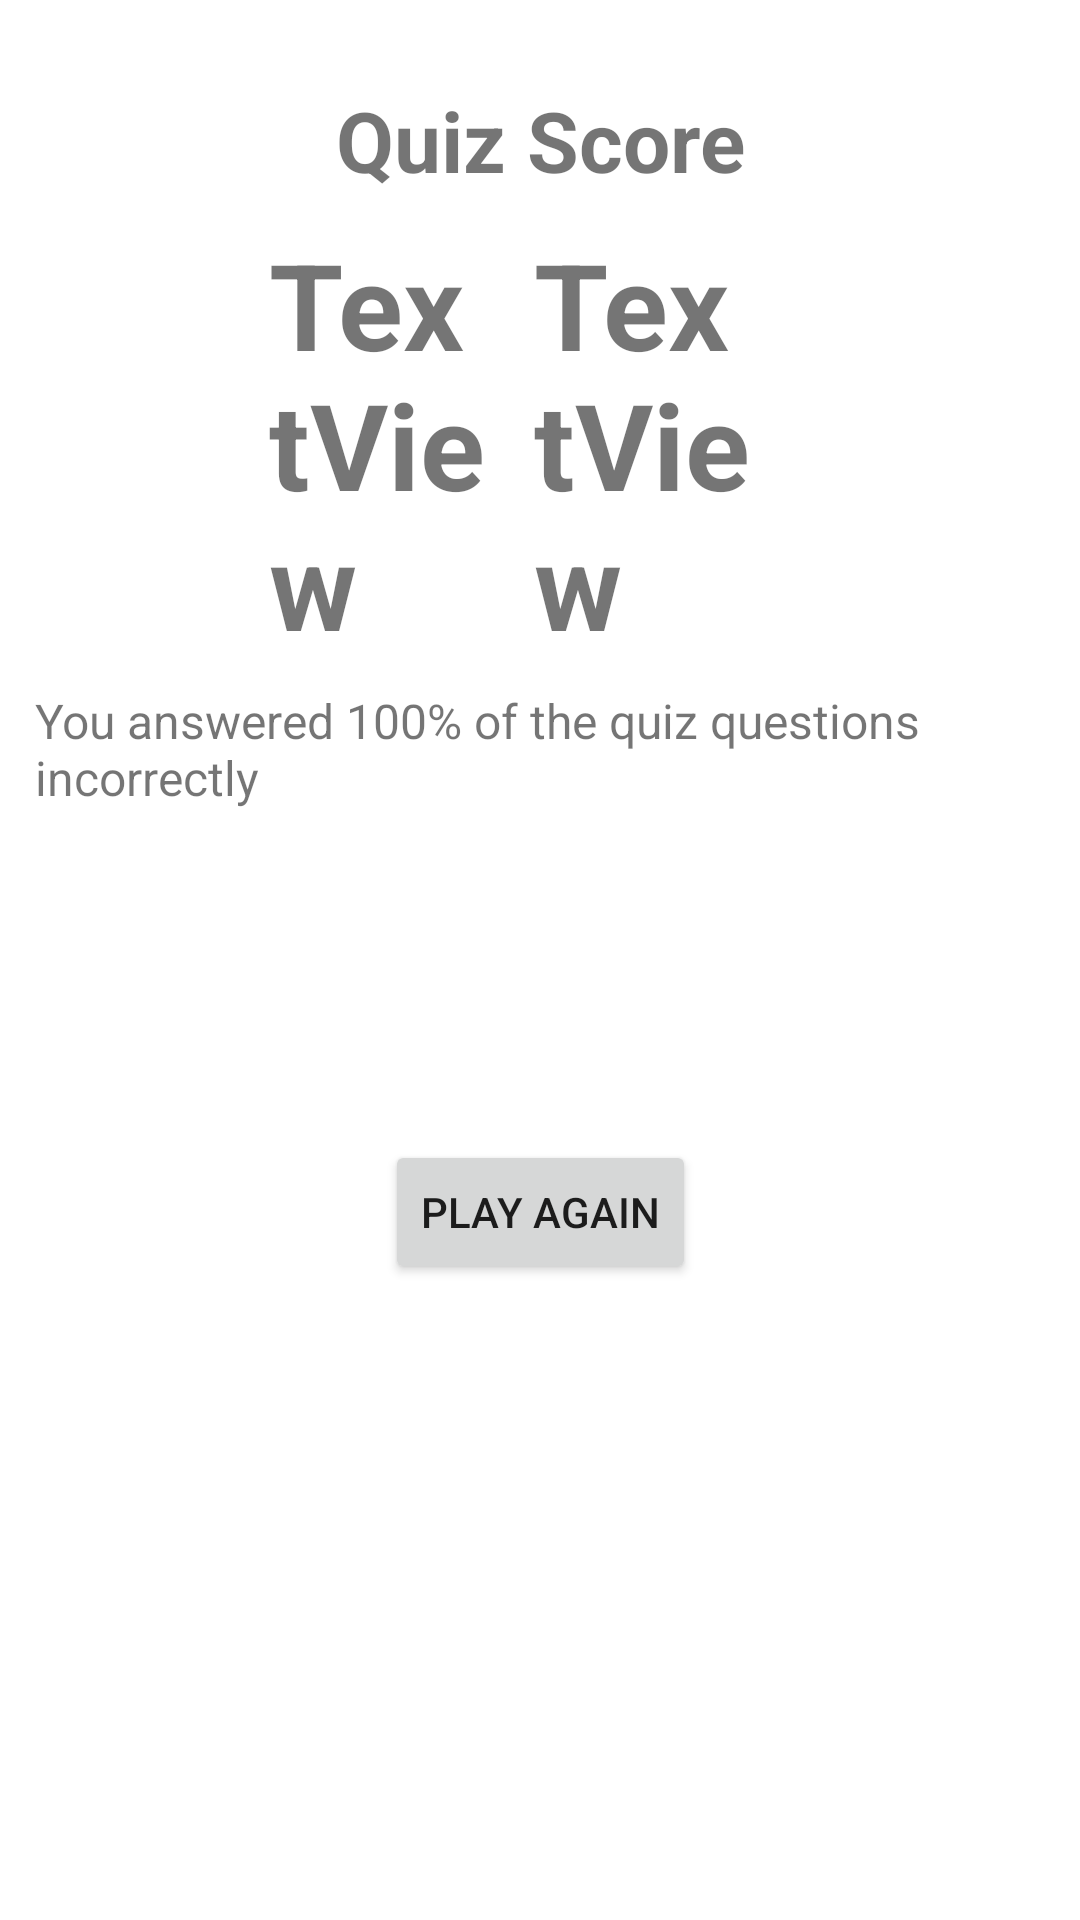

Reconstruct the res/layout file that produces this screen, plus the resources it refers to.
<!-- AndroidManifest.xml: application theme Theme.ImprovedQuizApp -->
<!-- res/layout/activity_restult.xml -->
<?xml version="1.0" encoding="utf-8"?>
<androidx.constraintlayout.widget.ConstraintLayout xmlns:android="http://schemas.android.com/apk/res/android"
    xmlns:app="http://schemas.android.com/apk/res-auto"
    xmlns:tools="http://schemas.android.com/tools"
    android:layout_width="match_parent"
    android:layout_height="match_parent"
    tools:context=".ResultsActivity">

    <TextView
        android:id="@+id/textView4"
        android:layout_width="wrap_content"
        android:layout_height="wrap_content"
        android:layout_marginStart="8dp"
        android:layout_marginLeft="8dp"
        android:layout_marginTop="28dp"
        android:layout_marginEnd="8dp"
        android:layout_marginRight="8dp"
        android:text="Quiz Score"
        android:textSize="28sp"
        android:textStyle="bold"
        app:layout_constraintEnd_toEndOf="parent"
        app:layout_constraintHorizontal_bias="0.502"
        app:layout_constraintStart_toStartOf="parent"
        app:layout_constraintTop_toTopOf="parent" />

    <TextView
        android:id="@+id/textViewResultDescription"
        android:layout_width="337dp"
        android:layout_height="wrap_content"
        android:layout_marginTop="164dp"
        android:text="You answered 100% of the quiz questions incorrectly"
        android:textSize="16sp"
        app:layout_constraintEnd_toEndOf="parent"
        app:layout_constraintHorizontal_bias="0.51"
        app:layout_constraintStart_toStartOf="parent"
        app:layout_constraintTop_toBottomOf="@+id/textView4" />

    <Button
        android:id="@+id/buttonPlayAgain"
        android:layout_width="wrap_content"
        android:layout_height="wrap_content"
        android:layout_marginTop="40dp"
        android:layout_marginBottom="8dp"
        android:text="PLAY AGAIN"
        app:layout_constraintBottom_toBottomOf="parent"
        app:layout_constraintEnd_toEndOf="parent"
        app:layout_constraintHorizontal_bias="0.501"
        app:layout_constraintStart_toStartOf="parent"
        app:layout_constraintTop_toBottomOf="@+id/textViewResultDescription"
        app:layout_constraintVertical_bias="0.255" />

    <TextView
        android:id="@+id/textViewScoreCurrent"
        android:layout_width="76dp"
        android:layout_height="wrap_content"
        android:layout_marginTop="8dp"
        android:layout_marginEnd="8dp"
        android:layout_marginRight="8dp"
        android:layout_marginBottom="8dp"
        android:text="TextView"
        android:textSize="40sp"
        android:textStyle="bold"
        app:layout_constraintBottom_toTopOf="@+id/textViewResultDescription"
        app:layout_constraintEnd_toStartOf="@+id/textViewScoreMax"
        app:layout_constraintHorizontal_bias="0.953"
        app:layout_constraintStart_toStartOf="parent"
        app:layout_constraintTop_toBottomOf="@+id/textView4"
        app:layout_constraintVertical_bias="1.0" />

    <TextView
        android:id="@+id/textViewScoreMax"
        android:layout_width="78dp"
        android:layout_height="wrap_content"
        android:layout_marginTop="8dp"
        android:layout_marginEnd="104dp"
        android:layout_marginRight="104dp"
        android:layout_marginBottom="8dp"
        android:text="TextView"
        android:textSize="40sp"
        android:textStyle="bold"
        app:layout_constraintBottom_toTopOf="@+id/textViewResultDescription"
        app:layout_constraintEnd_toEndOf="parent"
        app:layout_constraintTop_toBottomOf="@+id/textView4"
        app:layout_constraintVertical_bias="1.0" />

    <TextView
        android:id="@+id/textView6"
        android:layout_width="31dp"
        android:layout_height="wrap_content"
        android:layout_marginStart="8dp"
        android:layout_marginLeft="8dp"
        android:layout_marginTop="8dp"
        android:layout_marginEnd="8dp"
        android:layout_marginRight="8dp"
        android:layout_marginBottom="8dp"
        android:text="/"
        android:textSize="40sp"
        app:layout_constraintBottom_toTopOf="@+id/textViewResultDescription"
        app:layout_constraintEnd_toStartOf="@+id/textViewScoreMax"
        app:layout_constraintHorizontal_bias="1.0"
        app:layout_constraintStart_toEndOf="@+id/textViewScoreCurrent"
        app:layout_constraintTop_toBottomOf="@+id/textView4"
        app:layout_constraintVertical_bias="1.0" />

</androidx.constraintlayout.widget.ConstraintLayout>
<!-- resources referenced by this layout -->
<resources>
  <style name="Theme.ImprovedQuizApp" parent="Theme.MaterialComponents.DayNight.DarkActionBar">
          
          <item name="colorPrimary">@color/purple_500</item>
          <item name="colorPrimaryVariant">@color/purple_700</item>
          <item name="colorOnPrimary">@color/white</item>
          
          <item name="colorSecondary">@color/teal_200</item>
          <item name="colorSecondaryVariant">@color/teal_700</item>
          <item name="colorOnSecondary">@color/black</item>
          
          <item name="android:statusBarColor" tools:targetApi="l">?attr/colorPrimaryVariant</item>
          
      </style>
  <!-- not gathered from this repository: default colours our renderer supplied (Android Studio template values) -->
  <color name="purple_500">#FF6200EE</color>
  <color name="purple_700">#FF3700B3</color>
  <color name="teal_200">#FF03DAC5</color>
  <color name="teal_700">#FF018786</color>
  <color name="black">#FF000000</color>
  <color name="white">#FFFFFFFF</color>
</resources>
